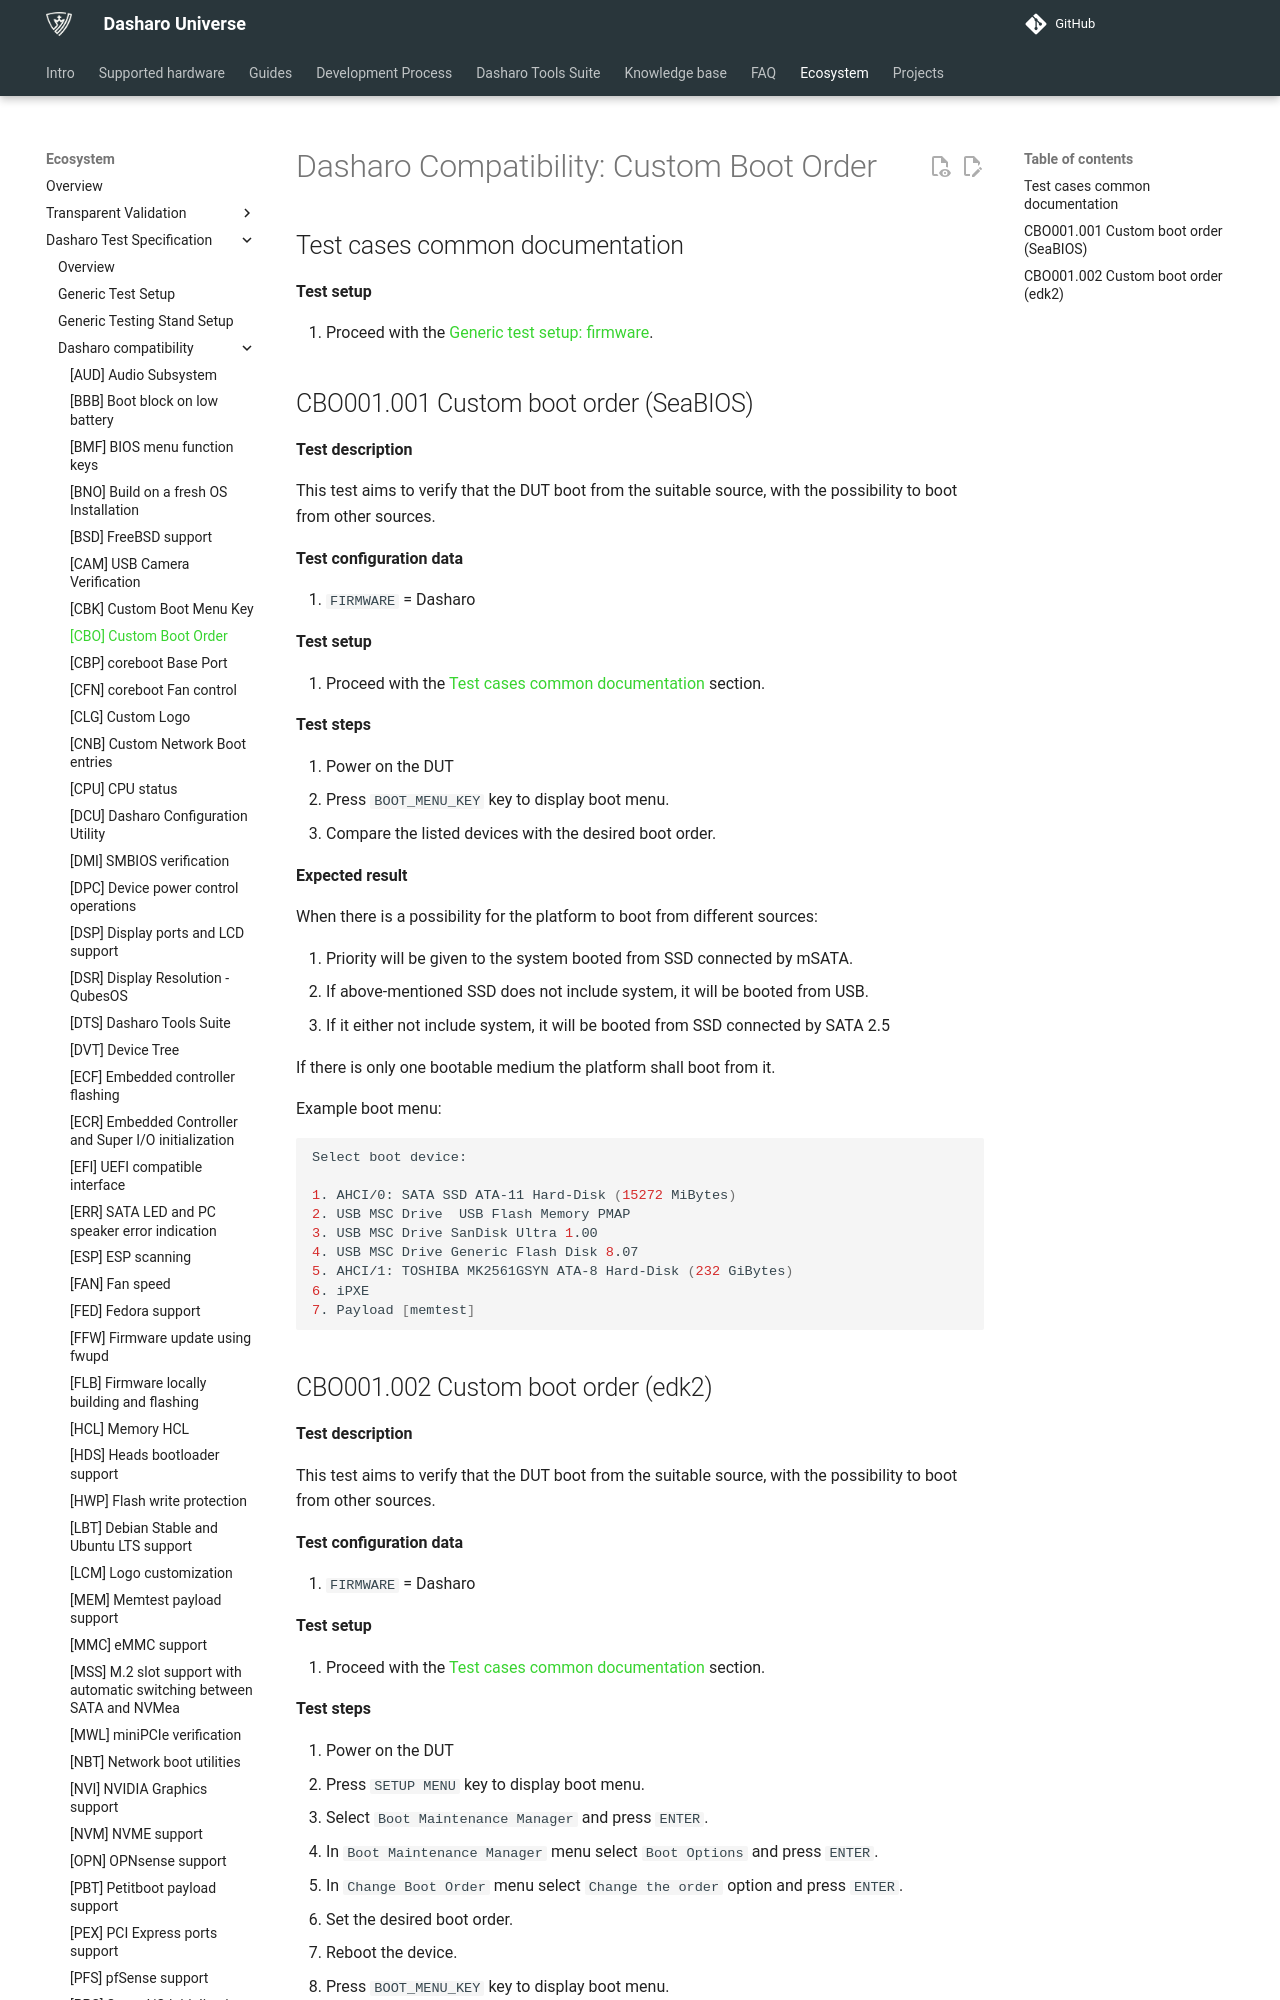

repository: Dasharo/docs · page: unified-test-documentation/dasharo-compatibility/325-custom-boot-order/index.html · generator: mkdocs

---
search:
  boost: -1
---

# Dasharo Compatibility: Custom Boot Order

## Test cases common documentation

**Test setup**

1. Proceed with the
    [Generic test setup: firmware](../generic-test-setup.md#firmware).

## CBO001.001 Custom boot order (SeaBIOS)

**Test description**

This test aims to verify that the DUT boot from the suitable source, with the
possibility to boot from other sources.

**Test configuration data**

1. `FIRMWARE` = Dasharo

**Test setup**

1. Proceed with the
    [Test cases common documentation](#test-cases-common-documentation) section.

**Test steps**

1. Power on the DUT
1. Press `BOOT_MENU_KEY` key to display boot menu.
1. Compare the listed devices with the desired boot order.

**Expected result**

When there is a possibility for the platform to boot from different sources:

1. Priority will be given to the system booted from SSD connected by mSATA.
1. If above-mentioned SSD does not include system, it will be booted from USB.
1. If it either not include system, it will be booted from SSD connected by
SATA 2.5

If there is only one bootable medium the platform shall boot from it.

Example boot menu:

```bash
Select boot device:

1. AHCI/0: SATA SSD ATA-11 Hard-Disk (15272 MiBytes)
2. USB MSC Drive  USB Flash Memory PMAP
3. USB MSC Drive SanDisk Ultra 1.00
4. USB MSC Drive Generic Flash Disk 8.07
5. AHCI/1: TOSHIBA MK2561GSYN ATA-8 Hard-Disk (232 GiBytes)
6. iPXE
7. Payload [memtest]
```
